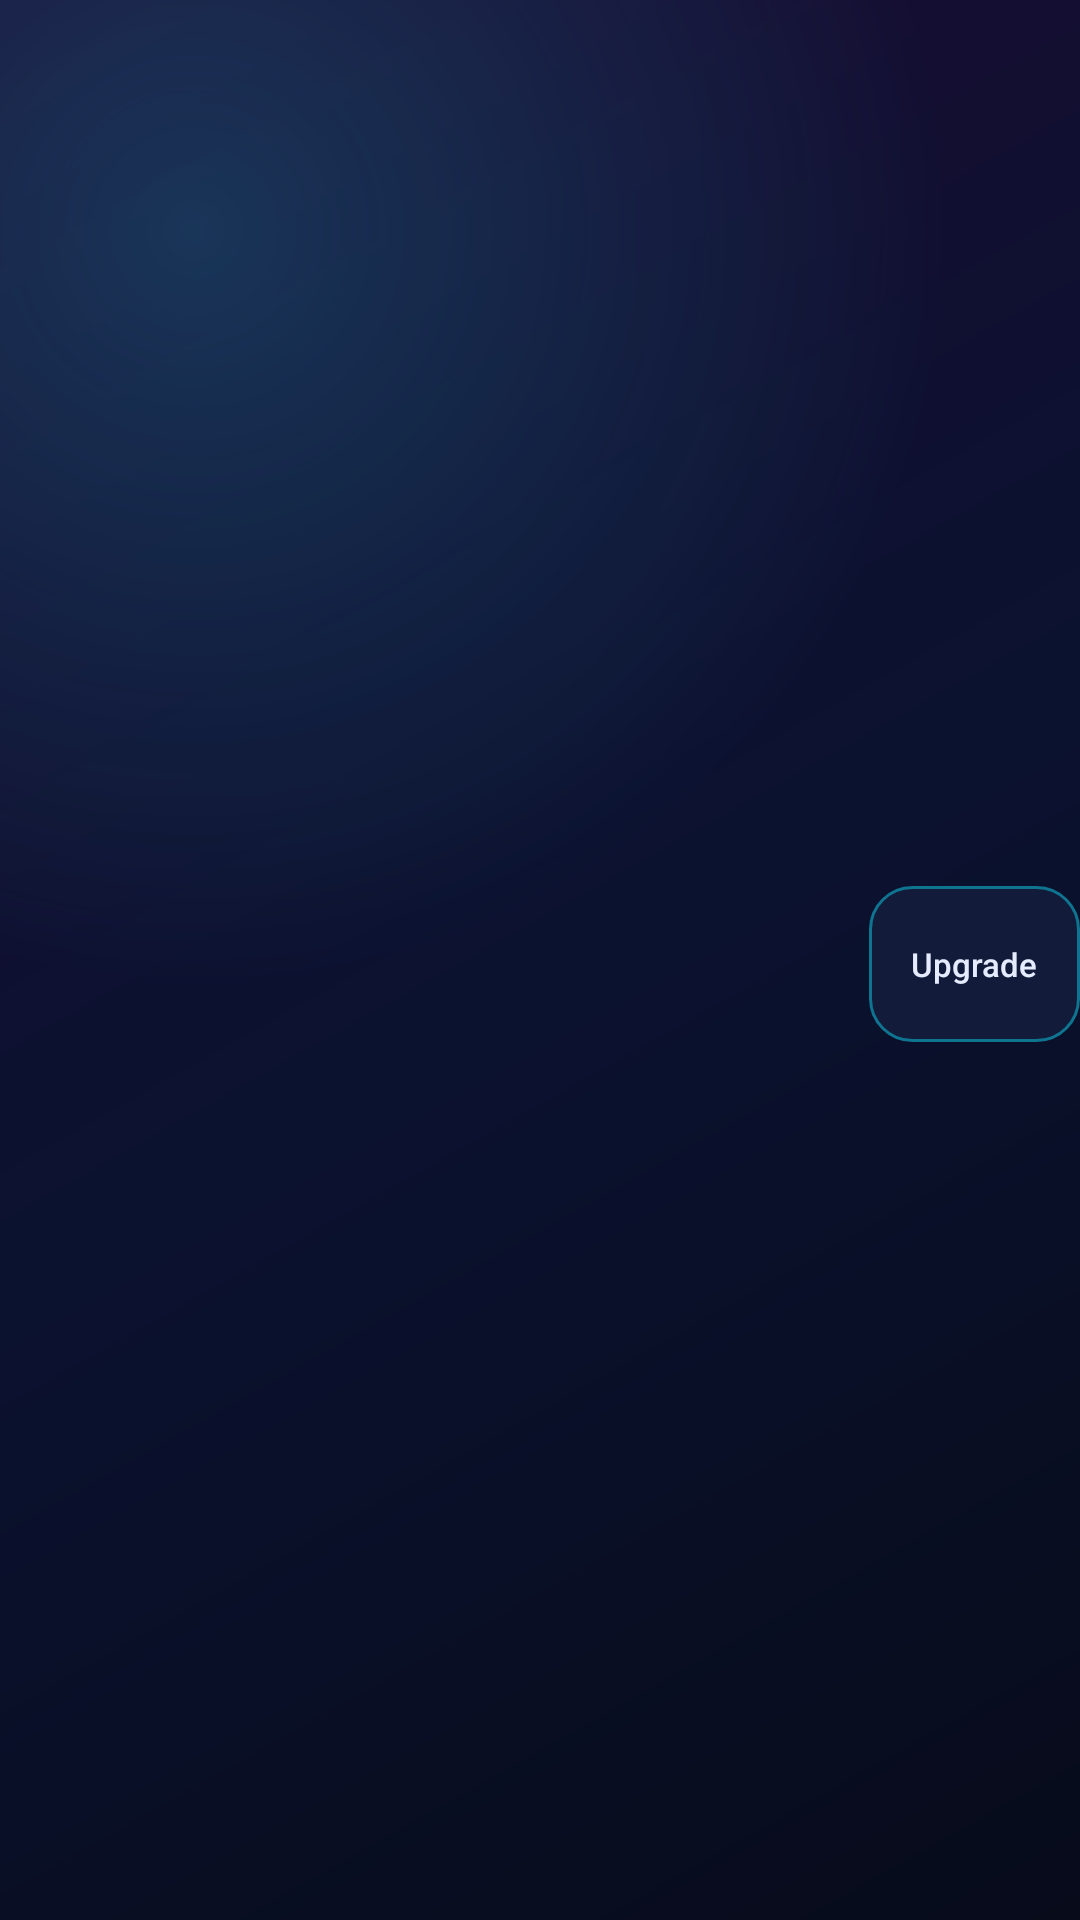

Here is an Android app screen rendered from its layout file. Give the layout XML and the strings, colors and styles it references.
<!-- AndroidManifest.xml: application theme Theme.TheMyth -->
<!-- res/layout/view_skill_row.xml -->
<?xml version="1.0" encoding="utf-8"?>
<LinearLayout xmlns:android="http://schemas.android.com/apk/res/android"
    android:layout_width="match_parent"
    android:layout_height="wrap_content"
    android:gravity="center_vertical"
    android:orientation="horizontal"
    android:paddingTop="3dp">

    <TextView
        android:id="@+id/tvSkillName"
        android:layout_width="0dp"
        android:layout_height="wrap_content"
        android:layout_weight="1"
        android:textColor="@color/text_primary"
        android:textSize="12sp" />

    <androidx.appcompat.widget.AppCompatButton
        android:id="@+id/btnSkillUpgrade"
        style="@style/Widget.TheMyth.Button.Secondary"
        android:layout_width="wrap_content"
        android:layout_height="wrap_content"
        android:minWidth="0dp"
        android:paddingStart="14dp"
        android:paddingEnd="14dp"
        android:text="@string/roster_upgrade"
        android:textSize="11sp" />
</LinearLayout>
<!-- resources referenced by this layout -->
<resources>
  <color name="text_primary">#E6ECFF</color>
  <string name="roster_upgrade">Upgrade</string>
  <style name="Widget.TheMyth.Button.Secondary" parent="Widget.AppCompat.Button">
          <item name="android:background">@drawable/bg_button_secondary</item>
          <item name="android:textColor">@color/text_primary</item>
          <item name="android:textAllCaps">false</item>
          <item name="android:textSize">15sp</item>
          <item name="android:fontFamily">sans-serif-medium</item>
          <item name="android:minHeight">52dp</item>
          <item name="android:stateListAnimator">@null</item>
      </style>
  <style name="Theme.TheMyth" parent="Theme.Material3.Dark.NoActionBar">
          <item name="colorPrimary">@color/purple</item>
          <item name="colorOnPrimary">@color/text_primary</item>
          <item name="colorPrimaryContainer">@color/purple_dark</item>
          <item name="colorOnPrimaryContainer">@color/text_primary</item>
          <item name="colorSecondary">@color/cyan</item>
          <item name="colorOnSecondary">@color/bg_deep</item>
          <item name="colorSurface">@color/bg_panel</item>
          <item name="colorOnSurface">@color/text_primary</item>
          <item name="android:colorBackground">@color/bg_deep</item>
          <item name="android:windowBackground">@drawable/bg_gradient</item>
          <item name="android:statusBarColor">@color/bg_deep</item>
          <item name="android:navigationBarColor">@color/bg_deep</item>
          <item name="android:windowLightStatusBar">false</item>
          <item name="android:textColorPrimary">@color/text_primary</item>
          <item name="android:textColorSecondary">@color/text_muted</item>
          <item name="android:fontFamily">sans-serif</item>
      </style>
  <!-- drawable bg_button_secondary (drawable) -->
  <?xml version="1.0" encoding="utf-8"?>
  <ripple xmlns:android="http://schemas.android.com/apk/res/android"
      android:color="#3322D3EE">
      <item>
          <shape android:shape="rectangle">
              <solid android:color="#121C3A" />
              <corners android:radius="14dp" />
              <stroke
                  android:width="1dp"
                  android:color="@color/cyan_dim" />
          </shape>
      </item>
  </ripple>
  <color name="purple">#8B5CF6</color>
  <color name="purple_dark">#5B21B6</color>
  <color name="cyan">#22D3EE</color>
  <color name="bg_deep">#070B1A</color>
  <color name="bg_panel">#101A33</color>
  <!-- drawable bg_gradient (drawable) -->
  <?xml version="1.0" encoding="utf-8"?>
  <layer-list xmlns:android="http://schemas.android.com/apk/res/android">
      <item>
          <shape android:shape="rectangle">
              <gradient
                  android:angle="135"
                  android:centerColor="#0B1230"
                  android:endColor="#1A0B33"
                  android:startColor="#070B1A"
                  android:type="linear" />
          </shape>
      </item>
      <item>
          <shape android:shape="rectangle">
              <gradient
                  android:centerX="0.18"
                  android:centerY="0.12"
                  android:endColor="#00000000"
                  android:gradientRadius="70%p"
                  android:startColor="#3322D3EE"
                  android:type="radial" />
          </shape>
      </item>
  </layer-list>
  <color name="text_muted">#8B9AC4</color>
  <color name="cyan_dim">#0E7490</color>
</resources>
